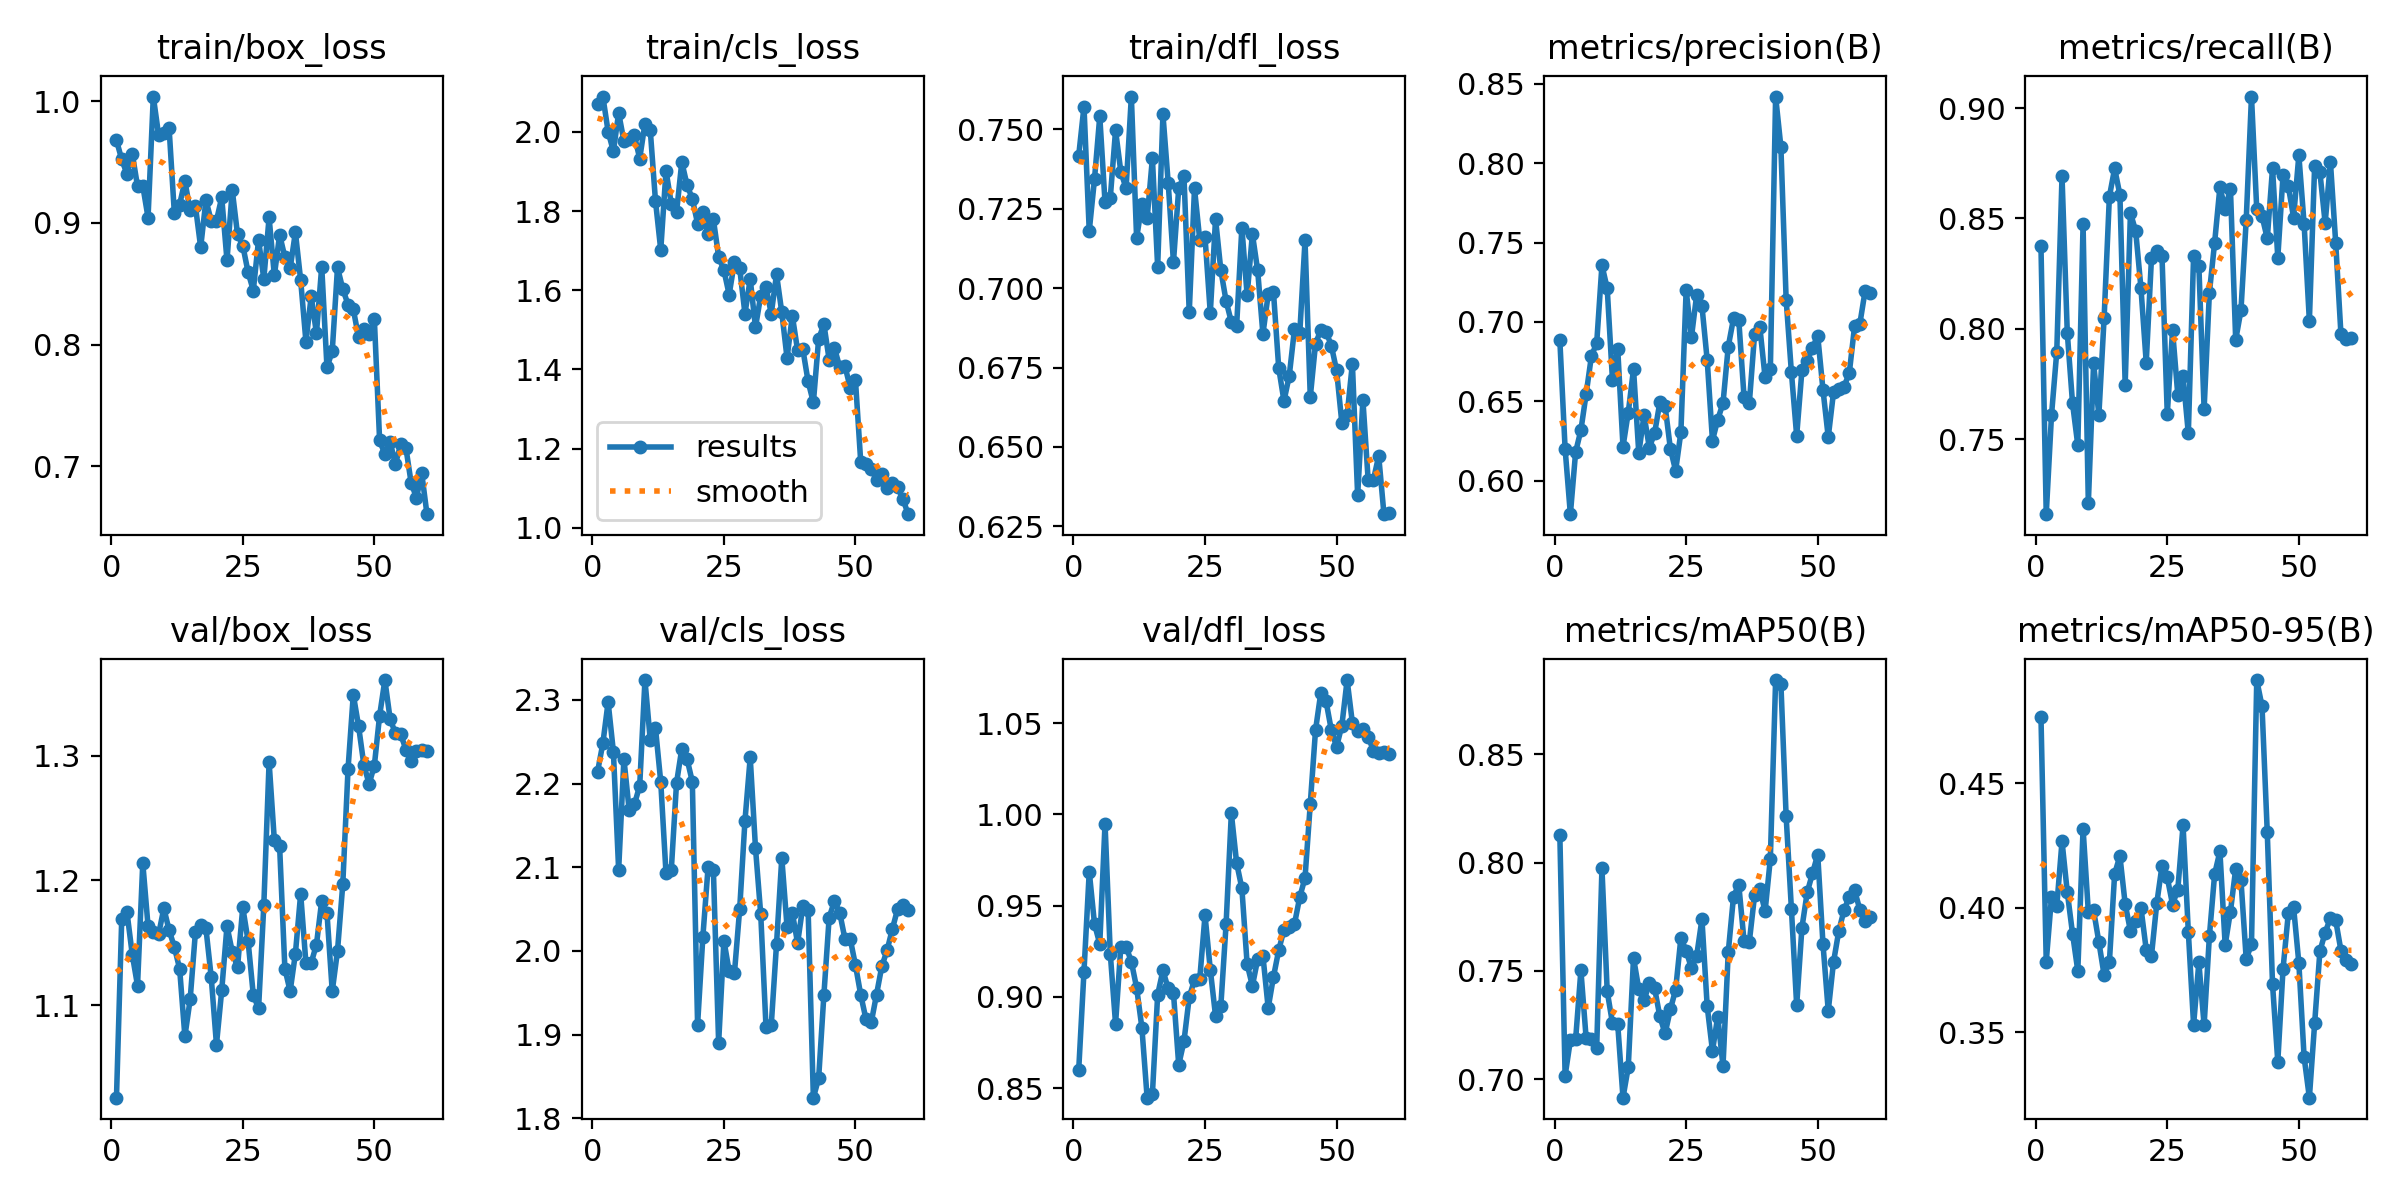

Source data for this figure (header and first rows):
epoch, time, train/box_loss, train/cls_loss, train/dfl_loss, metrics/precision(B), metrics/recall(B), metrics/mAP50(B), metrics/mAP50-95(B), val/box_loss, val/cls_loss, val/dfl_loss, lr/pg0, lr/pg1, lr/pg2
1, 6.916, 0.968, 2.071, 0.7418, 0.6885, 0.8375, 0.8127, 0.4768, 1.026, 2.214, 0.8601, 9.996e-05, 9.996e-05, 9.996e-05
2, 11.96, 0.9522, 2.089, 0.7572, 0.6202, 0.7161, 0.7016, 0.3783, 1.169, 2.248, 0.9139, 0.0002048, 0.0002048, 0.0002048
3, 16.75, 0.9403, 2.001, 0.718, 0.579, 0.7609, 0.718, 0.4043, 1.174, 2.297, 0.9687, 0.000306, 0.000306, 0.000306
4, 21.48, 0.957, 1.951, 0.7344, 0.6182, 0.7895, 0.7184, 0.4005, 1.141, 2.238, 0.9399, 0.0004036, 0.0004036, 0.0004036
5, 26.16, 0.9303, 2.048, 0.7541, 0.6319, 0.8691, 0.7503, 0.4267, 1.116, 2.097, 0.929, 0.0004976, 0.0004976, 0.0004976
6, 30.86, 0.9305, 1.977, 0.727, 0.6547, 0.7982, 0.7188, 0.4063, 1.214, 2.23, 0.995, 0.000588, 0.000588, 0.000588
7, 35.55, 0.9044, 1.982, 0.7285, 0.6786, 0.7662, 0.7186, 0.3896, 1.163, 2.168, 0.9235, 0.0006748, 0.0006748, 0.0006748
8, 40.22, 1.004, 1.991, 0.7497, 0.6866, 0.7473, 0.7145, 0.3746, 1.158, 2.175, 0.8852, 0.0007359, 0.0007359, 0.0007359
9, 44.97, 0.9726, 1.932, 0.7367, 0.7358, 0.8474, 0.7973, 0.4318, 1.157, 2.197, 0.9276, 0.000722, 0.000722, 0.000722
10, 49.78, 0.9737, 2.021, 0.7315, 0.7211, 0.721, 0.7406, 0.3983, 1.178, 2.324, 0.9275, 0.0007081, 0.0007081, 0.0007081
11, 54.57, 0.978, 2.006, 0.7603, 0.6635, 0.7843, 0.7259, 0.399, 1.16, 2.252, 0.9193, 0.0006943, 0.0006943, 0.0006943
12, 59.44, 0.9079, 1.825, 0.7158, 0.6829, 0.7609, 0.7253, 0.3862, 1.146, 2.266, 0.905, 0.0006804, 0.0006804, 0.0006804
13, 64.24, 0.9152, 1.702, 0.7264, 0.6215, 0.805, 0.6915, 0.3729, 1.129, 2.202, 0.8832, 0.0006665, 0.0006665, 0.0006665
14, 69.1, 0.9344, 1.902, 0.722, 0.643, 0.8599, 0.7056, 0.3782, 1.075, 2.093, 0.8448, 0.0006527, 0.0006527, 0.0006527
15, 73.96, 0.9103, 1.819, 0.7409, 0.6704, 0.8726, 0.7561, 0.4137, 1.104, 2.096, 0.8467, 0.0006388, 0.0006388, 0.0006388
16, 78.78, 0.914, 1.797, 0.7067, 0.6174, 0.8606, 0.7416, 0.4207, 1.158, 2.201, 0.9012, 0.0006249, 0.0006249, 0.0006249
17, 83.56, 0.88, 1.924, 0.7548, 0.6414, 0.7748, 0.7364, 0.4015, 1.164, 2.242, 0.9145, 0.000611, 0.000611, 0.000611
18, 88.34, 0.9187, 1.865, 0.7332, 0.621, 0.8525, 0.7443, 0.3907, 1.162, 2.229, 0.9046, 0.0005972, 0.0005972, 0.0005972
19, 93.07, 0.9018, 1.831, 0.7082, 0.6299, 0.8443, 0.7421, 0.3945, 1.123, 2.202, 0.9022, 0.0005833, 0.0005833, 0.0005833
20, 97.91, 0.902, 1.768, 0.7314, 0.6493, 0.8184, 0.729, 0.3999, 1.068, 1.912, 0.8627, 0.0005694, 0.0005694, 0.0005694
21, 102.8, 0.921, 1.797, 0.7352, 0.6471, 0.7847, 0.7211, 0.3831, 1.112, 2.017, 0.8757, 0.0005556, 0.0005556, 0.0005556
22, 107.5, 0.8693, 1.743, 0.6924, 0.6203, 0.8322, 0.7322, 0.3808, 1.163, 2.101, 0.8998, 0.0005417, 0.0005417, 0.0005417
23, 112.3, 0.9271, 1.779, 0.7314, 0.6064, 0.8351, 0.7414, 0.4017, 1.143, 2.097, 0.9093, 0.0005278, 0.0005278, 0.0005278
24, 117.1, 0.8907, 1.685, 0.7152, 0.6306, 0.8328, 0.7653, 0.4169, 1.13, 1.89, 0.9099, 0.0005139, 0.0005139, 0.0005139
25, 121.8, 0.8814, 1.651, 0.7161, 0.7201, 0.7613, 0.7593, 0.4122, 1.178, 2.012, 0.9447, 0.0005001, 0.0005001, 0.0005001
26, 126.5, 0.8597, 1.589, 0.6921, 0.6903, 0.7994, 0.7513, 0.4013, 1.152, 1.976, 0.915, 0.0004862, 0.0004862, 0.0004862
27, 131.3, 0.8445, 1.672, 0.7218, 0.7172, 0.7701, 0.757, 0.4073, 1.108, 1.973, 0.8895, 0.0004723, 0.0004723, 0.0004723
28, 136.1, 0.8861, 1.655, 0.7057, 0.7101, 0.7785, 0.7739, 0.4331, 1.097, 2.05, 0.8948, 0.0004585, 0.0004585, 0.0004585
29, 140.9, 0.8539, 1.541, 0.696, 0.6759, 0.7526, 0.7336, 0.3903, 1.18, 2.155, 0.9397, 0.0004446, 0.0004446, 0.0004446
30, 145.6, 0.9045, 1.628, 0.6894, 0.6254, 0.8331, 0.7131, 0.3529, 1.295, 2.231, 1.001, 0.0004307, 0.0004307, 0.0004307
31, 150.5, 0.8568, 1.507, 0.688, 0.6386, 0.8286, 0.729, 0.378, 1.232, 2.123, 0.9735, 0.0004168, 0.0004168, 0.0004168
32, 155.3, 0.8903, 1.587, 0.7191, 0.6488, 0.7637, 0.7061, 0.3528, 1.227, 2.044, 0.9595, 0.000403, 0.000403, 0.000403
33, 160, 0.8719, 1.607, 0.6978, 0.6846, 0.8163, 0.7587, 0.3885, 1.129, 1.909, 0.918, 0.0003891, 0.0003891, 0.0003891
34, 164.8, 0.8626, 1.541, 0.7171, 0.7022, 0.8391, 0.7843, 0.4135, 1.111, 1.911, 0.906, 0.0003752, 0.0003752, 0.0003752
35, 169.8, 0.8924, 1.64, 0.7056, 0.7014, 0.8641, 0.7898, 0.4226, 1.141, 2.008, 0.9205, 0.0003613, 0.0003613, 0.0003613
36, 174.7, 0.8529, 1.544, 0.6855, 0.6527, 0.8543, 0.7638, 0.385, 1.189, 2.111, 0.9225, 0.0003475, 0.0003475, 0.0003475
37, 179.5, 0.8025, 1.429, 0.698, 0.6487, 0.8635, 0.7634, 0.3984, 1.133, 2.029, 0.8939, 0.0003336, 0.0003336, 0.0003336
38, 184.4, 0.8397, 1.536, 0.6989, 0.6922, 0.795, 0.7849, 0.4156, 1.134, 2.046, 0.9109, 0.0003197, 0.0003197, 0.0003197
39, 189.3, 0.8093, 1.449, 0.6749, 0.6969, 0.8084, 0.7877, 0.4111, 1.149, 2.009, 0.9256, 0.0003059, 0.0003059, 0.0003059
40, 194.2, 0.8642, 1.451, 0.6645, 0.6651, 0.8493, 0.7776, 0.3793, 1.184, 2.054, 0.9367, 0.000292, 0.000292, 0.000292
41, 199.1, 0.7812, 1.37, 0.6724, 0.6702, 0.9052, 0.8019, 0.3854, 1.174, 2.049, 0.9385, 0.0002781, 0.0002781, 0.0002781
42, 204, 0.7946, 1.317, 0.6871, 0.8419, 0.8541, 0.8843, 0.4915, 1.111, 1.825, 0.94, 0.0002642, 0.0002642, 0.0002642
43, 209, 0.8634, 1.477, 0.6857, 0.8102, 0.8511, 0.8827, 0.481, 1.143, 1.848, 0.9547, 0.0002504, 0.0002504, 0.0002504
44, 213.8, 0.8458, 1.514, 0.715, 0.714, 0.8409, 0.8214, 0.4302, 1.197, 1.948, 0.9652, 0.0002365, 0.0002365, 0.0002365
45, 218.7, 0.8329, 1.425, 0.6657, 0.6683, 0.8727, 0.7787, 0.3692, 1.289, 2.04, 1.006, 0.0002226, 0.0002226, 0.0002226
46, 223.6, 0.8292, 1.455, 0.6825, 0.6284, 0.8322, 0.7341, 0.3381, 1.349, 2.06, 1.046, 0.0002088, 0.0002088, 0.0002088
47, 228.6, 0.806, 1.406, 0.6868, 0.6696, 0.8698, 0.77, 0.3756, 1.324, 2.046, 1.067, 0.0001949, 0.0001949, 0.0001949
48, 233.5, 0.8125, 1.409, 0.6863, 0.6755, 0.8646, 0.7863, 0.3977, 1.293, 2.014, 1.062, 0.000181, 0.000181, 0.000181
49, 238.5, 0.8086, 1.354, 0.6819, 0.6836, 0.8504, 0.795, 0.4002, 1.277, 2.014, 1.046, 0.0001671, 0.0001671, 0.0001671
50, 243.5, 0.8211, 1.373, 0.6741, 0.6914, 0.8786, 0.8038, 0.3778, 1.292, 1.983, 1.037, 0.0001533, 0.0001533, 0.0001533
51, 284.4, 0.7213, 1.166, 0.6575, 0.6573, 0.8475, 0.7624, 0.34, 1.332, 1.947, 1.049, 0.0001394, 0.0001394, 0.0001394
52, 289.2, 0.7099, 1.162, 0.66, 0.6275, 0.8036, 0.7316, 0.3237, 1.361, 1.918, 1.074, 0.0001255, 0.0001255, 0.0001255
53, 294, 0.7199, 1.149, 0.6763, 0.6557, 0.8738, 0.7541, 0.3535, 1.33, 1.915, 1.05, 0.0001116, 0.0001116, 0.0001116
54, 298.8, 0.7018, 1.122, 0.6347, 0.6577, 0.8709, 0.7684, 0.3825, 1.318, 1.948, 1.046, 9.7772e-05, 9.7772e-05, 9.7772e-05
55, 303.7, 0.718, 1.137, 0.6648, 0.6593, 0.8479, 0.7781, 0.39, 1.317, 1.981, 1.047, 8.38998e-05, 8.38998e-05, 8.38998e-05
56, 308.6, 0.7151, 1.101, 0.6395, 0.6679, 0.8756, 0.7843, 0.3959, 1.305, 2.001, 1.042, 7.00275e-05, 7.00275e-05, 7.00275e-05
57, 313.5, 0.6861, 1.114, 0.6397, 0.6972, 0.8391, 0.7873, 0.395, 1.296, 2.026, 1.035, 5.61553e-05, 5.61553e-05, 5.61553e-05
58, 318.4, 0.6743, 1.103, 0.6472, 0.6988, 0.7975, 0.7783, 0.3828, 1.304, 2.05, 1.034, 4.22831e-05, 4.22831e-05, 4.22831e-05
59, 323.2, 0.6942, 1.074, 0.6288, 0.7195, 0.7952, 0.7732, 0.3791, 1.305, 2.055, 1.034, 2.84109e-05, 2.84109e-05, 2.84109e-05
60, 328.2, 0.6606, 1.035, 0.6292, 0.718, 0.796, 0.775, 0.3772, 1.304, 2.049, 1.033, 1.45386e-05, 1.45386e-05, 1.45386e-05
